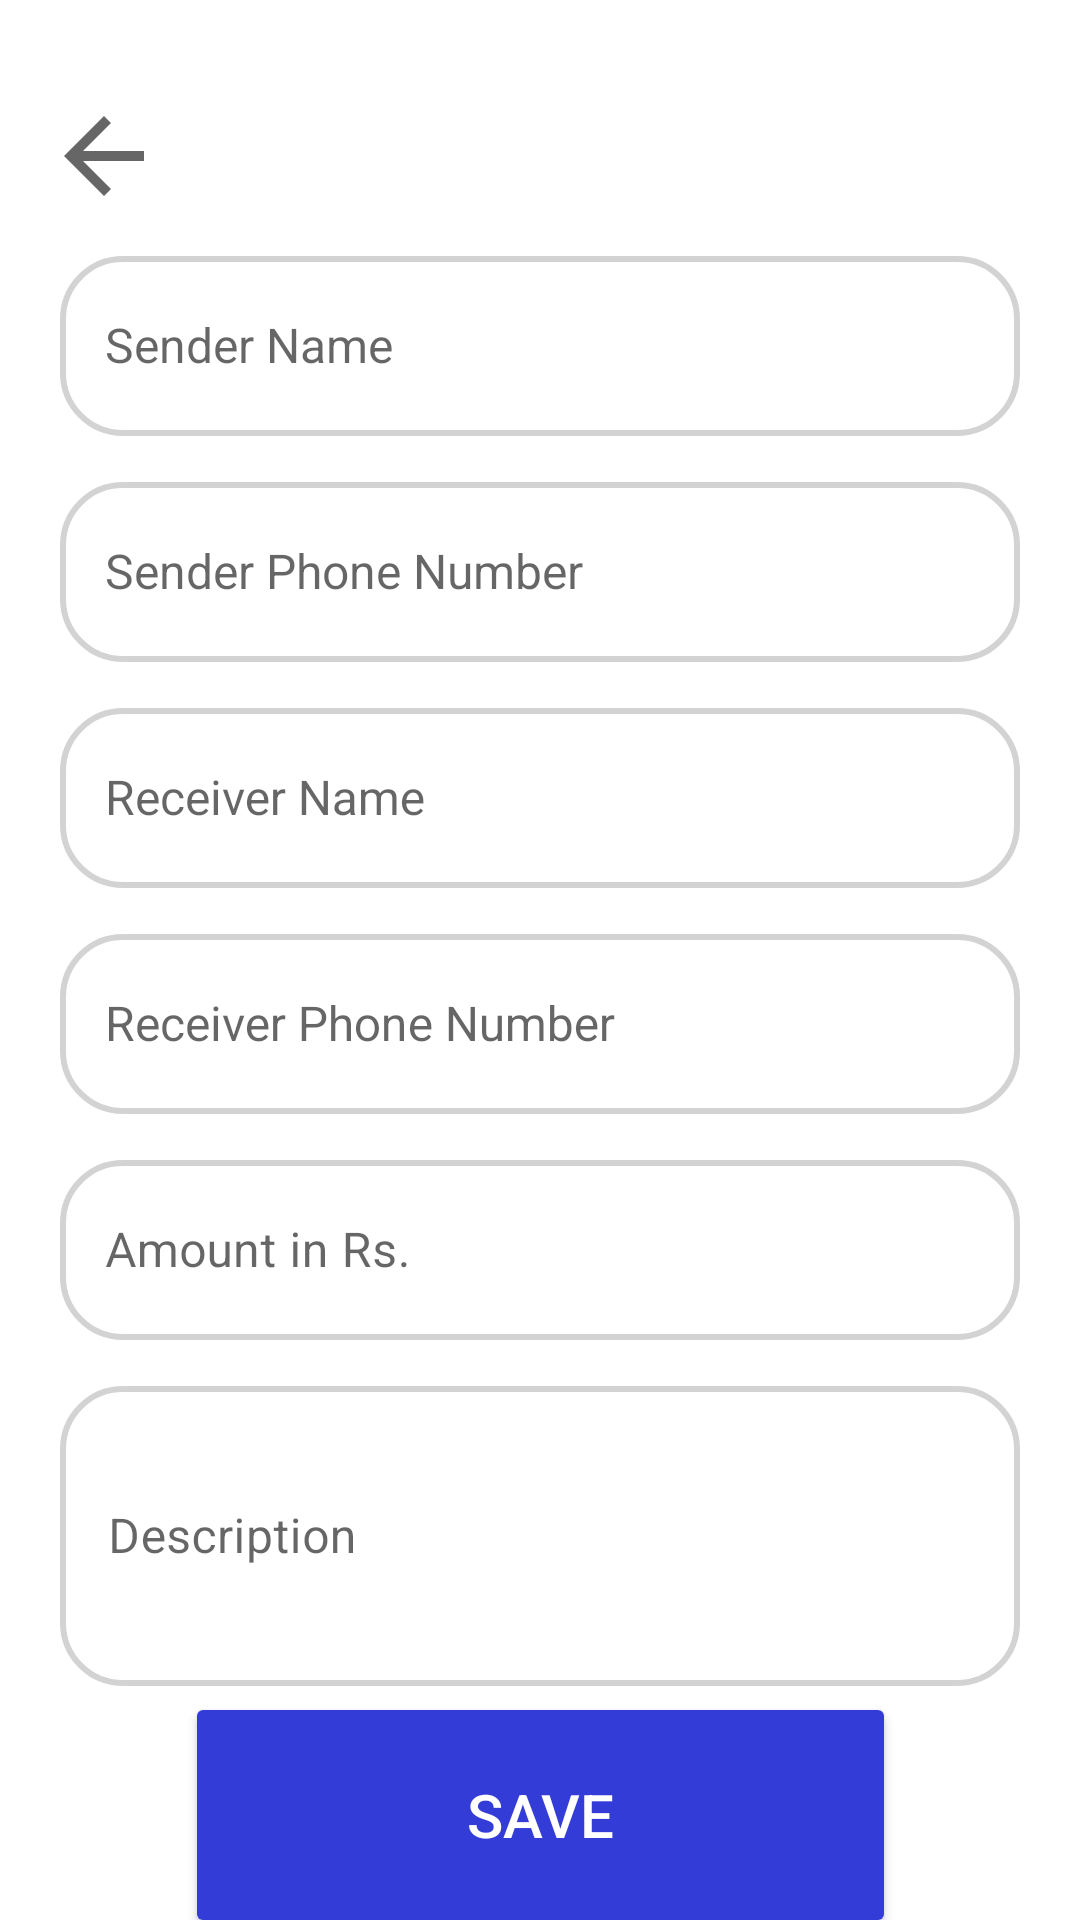

Here is an Android app screen rendered from its layout file. Give the layout XML and the strings, colors and styles it references.
<!-- AndroidManifest.xml: fallback theme Theme.MaterialComponents.DayNight.NoActionBar -->
<!-- res/layout/activity_new_payment.xml -->
<?xml version="1.0" encoding="utf-8"?>
<androidx.constraintlayout.widget.ConstraintLayout xmlns:android="http://schemas.android.com/apk/res/android"
    xmlns:app="http://schemas.android.com/apk/res-auto"
    xmlns:tools="http://schemas.android.com/tools"
    android:layout_width="match_parent"
    android:layout_height="match_parent"
    android:background="@mipmap/bg_edit"
    tools:context=".NewPayment">

    <ImageView
        android:id="@+id/back_button2"
        android:layout_width="65dp"
        android:layout_height="40dp"
        android:layout_marginStart="2dp"
        android:layout_marginTop="32dp"
        android:onClick="backButtonOnClick"
        app:layout_constraintHorizontal_bias="0.5"
        app:layout_constraintStart_toStartOf="parent"
        app:layout_constraintTop_toTopOf="parent"
        app:srcCompat="?attr/actionModeCloseDrawable" />

    <LinearLayout
        android:id="@+id/linearLayout4"
        android:layout_width="match_parent"
        android:layout_height="500dp"
        android:layout_marginLeft="20dp"
        android:layout_marginRight="20dp"
        android:orientation="vertical"
        app:layout_constraintBottom_toBottomOf="parent"
        app:layout_constraintEnd_toEndOf="parent"
        app:layout_constraintHorizontal_bias="0.5"
        app:layout_constraintStart_toStartOf="parent"
        app:layout_constraintTop_toTopOf="parent">

        <com.google.android.material.textfield.TextInputLayout
            style="@style/Widget.MaterialComponents.TextInputLayout.OutlinedBox"
            android:layout_width="match_parent"
            android:layout_height="wrap_content"
            android:layout_marginTop="10dp"
            android:hint="Sender Name"
            android:theme="@style/MyFilledBox">

            <com.google.android.material.textfield.MaterialAutoCompleteTextView
                android:id="@+id/from_textview"
                android:paddingLeft="15dp"
                android:layout_width="match_parent"
                android:layout_height="60dp"
                android:background="@drawable/round_edittext"
                android:inputType="text" />
        </com.google.android.material.textfield.TextInputLayout>

        <com.google.android.material.textfield.TextInputLayout
            style="@style/Widget.MaterialComponents.TextInputLayout.OutlinedBox"
            android:layout_width="match_parent"
            android:layout_height="wrap_content"
            android:layout_marginTop="10dp"
            android:hint="Sender Phone Number"
            android:theme="@style/MyFilledBox">

            <com.google.android.material.textfield.MaterialAutoCompleteTextView
                android:id="@+id/sender_phoneno_textview"
                android:paddingLeft="15dp"
                android:layout_width="match_parent"
                android:layout_height="60dp"
                android:background="@drawable/round_edittext"
                android:inputType="text" />
        </com.google.android.material.textfield.TextInputLayout>

        <com.google.android.material.textfield.TextInputLayout
            style="@style/Widget.MaterialComponents.TextInputLayout.OutlinedBox"
            android:layout_width="match_parent"
            android:layout_height="wrap_content"
            android:layout_marginTop="10dp"
            android:hint="Receiver Name"
            android:theme="@style/MyFilledBox">

            <com.google.android.material.textfield.MaterialAutoCompleteTextView
                android:id="@+id/to_textview"
                android:paddingLeft="15dp"
                android:layout_width="match_parent"
                android:layout_height="60dp"
                android:background="@drawable/round_edittext"
                android:inputType="text" />
        </com.google.android.material.textfield.TextInputLayout>


        <com.google.android.material.textfield.TextInputLayout
            style="@style/Widget.MaterialComponents.TextInputLayout.OutlinedBox"
            android:layout_width="match_parent"
            android:layout_height="wrap_content"
            android:layout_marginTop="10dp"
            android:hint="Receiver Phone Number"
            android:theme="@style/MyFilledBox">

            <com.google.android.material.textfield.MaterialAutoCompleteTextView
                android:id="@+id/receiver_phoneno_textview"
                android:paddingLeft="15dp"
                android:layout_width="match_parent"
                android:layout_height="60dp"
                android:background="@drawable/round_edittext"
                android:inputType="text" />
        </com.google.android.material.textfield.TextInputLayout>

        <com.google.android.material.textfield.TextInputLayout
            style="@style/Widget.MaterialComponents.TextInputLayout.OutlinedBox"
            android:layout_width="match_parent"
            android:layout_height="wrap_content"
            android:layout_marginTop="10dp"
            android:hint="Amount in Rs."
            android:theme="@style/MyFilledBox">

            <com.google.android.material.textfield.TextInputEditText
                android:id="@+id/amount_textview"
                android:paddingLeft="15dp"
                android:layout_width="match_parent"
                android:layout_height="60dp"
                android:background="@drawable/round_edittext"
                android:inputType="text" />
        </com.google.android.material.textfield.TextInputLayout>

        <com.google.android.material.textfield.TextInputLayout
            style="@style/Widget.MaterialComponents.TextInputLayout.OutlinedBox"
            android:layout_width="match_parent"
            android:layout_height="110dp"
            android:layout_marginTop="10dp"
            android:hint="Description"
            android:theme="@style/MyFilledBox">

            <com.google.android.material.textfield.TextInputEditText
                android:id="@+id/description_textview"
                android:layout_width="match_parent"
                android:layout_height="100dp"
                android:background="@drawable/round_edittext" />
        </com.google.android.material.textfield.TextInputLayout>


    </LinearLayout>

    <TextView
        android:id="@+id/textView2"
        android:layout_width="230dp"
        android:layout_height="84dp"
        android:layout_marginTop="15dp"
        android:layout_marginBottom="632dp"
        android:gravity="center_horizontal"
        android:text="Create New Payment"
        android:textColor="@color/black"
        android:textSize="35sp"
        android:textStyle="bold"
        app:layout_constraintBottom_toBottomOf="parent"
        app:layout_constraintEnd_toEndOf="parent"
        app:layout_constraintHorizontal_bias="0.5"
        app:layout_constraintStart_toStartOf="parent"
        app:layout_constraintTop_toTopOf="parent" />

    <Button
        android:id="@+id/button2"
        android:layout_width="237dp"
        android:layout_height="82dp"
        android:backgroundTint="#343CD8"
        android:onClick="onClickSave"
        android:text="Save"
        android:textColor="@color/white"
        android:textSize="20sp"
        app:cornerRadius="40dp"
        app:layout_constraintBottom_toBottomOf="parent"
        app:layout_constraintEnd_toEndOf="parent"
        app:layout_constraintHorizontal_bias="0.5"
        app:layout_constraintStart_toStartOf="parent"
        app:layout_constraintTop_toBottomOf="@+id/linearLayout4" />

</androidx.constraintlayout.widget.ConstraintLayout>
<!-- resources referenced by this layout -->
<resources>
  <!-- drawable round_edittext (drawable) -->
  <?xml version="1.0" encoding="utf-8"?>
  <shape xmlns:android="http://schemas.android.com/apk/res/android">
      <corners android:radius="20dp"/>
      <stroke android:width="2dp"
      android:color="#D3D3D3"/>
  </shape>
  <style name="MyFilledBox" parent="Widget.MaterialComponents.TextInputLayout.OutlinedBox">
          
          <item name="android:textColorHint">@color/black</item>
          <item name="android:textSize">16sp</item>
          <item name="colorAccent">@color/black</item>
          <item name="colorBackgroundFloating">@color/black</item>
          <item name="colorControlNormal">@color/black</item>
          <item name="colorControlActivated">@color/black</item>
          <item name="colorPrimary">@color/black</item> // Activated State
          <item name="colorOnSurface">@color/black</item> // Normal State
      </style>
  <!-- not gathered from this repository: default colours our renderer supplied (Android Studio template values) -->
  <color name="black">#FF000000</color>
  <color name="white">#FFFFFFFF</color>
</resources>
